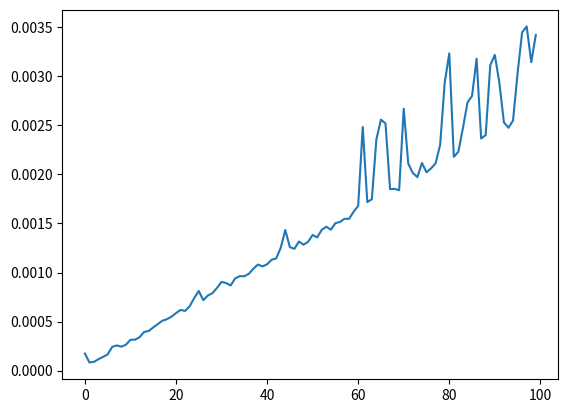

Recreate this plot in Python.
"""
#Particles:
This is the main particles class. Its used to model the pose and landmarks detected by each particle.
"""


import numpy as np
from numpy import sin, cos
import time
from typing import NamedTuple, Union, Optional
import matplotlib.pyplot as plt
from time import perf_counter


np.set_printoptions(suppress=True, precision=5)

NUMBER_OF_PARTICLES = 50
TIMESTEP = 0.01
NUMBER_OF_LANDMARKS = 100

class Particles:
    """A class that holds informatiom about a particle set.

    This class is how we initialise and modify particle sets.

    inputs:
    ___________
    - number_of_particles: Defines the number of particles we want to use in our particle set. This is a static maximum.
    - initial_pose: The initial mean pose of all the particles.
    - initial_error: the covaraince error of the particles. (We should probably switch this out.)
    - max_landmarks: The maximum number of landmarks we can detect before we start to replace landmarks with new detections.

    attributes:
    ___________
    - observed_landmarks: The number of landmarks that have been observed so far.
    - observed_covariances: the number of covarainces that have been observed so far. This should match landmarks in most cases.
    - poses: The current pose of every particle hypothesis. – This is stored in a numpy array.
    - importance_factors: A vector of importance importance_factors
    - landmarks: an array of landmark detections. This is a numpy array that has dimensions number_of_particles x detected_landmarks x landmark_pose_hypotheses.
    - 

    """
    def __init__(
        self,
        number_of_particles: int,
        initial_pose: np.ndarray,
        initial_error: Optional[np.ndarray] = None,
        max_landmarks: int = NUMBER_OF_LANDMARKS
    ):
        # Setting info about the 
        self.number_of_particles = number_of_particles
        self.observed_landmarks = 0
        self.observed_covariances = 0
        self.max_landmarks = max_landmarks

        # Creates a numpy array where each particle has the same pose.
        self.poses = np.tile(initial_pose, (number_of_particles, 1))

        # Initialises weights, These are set to 1/Number of particles.
        self.importance_factors = np.repeat(1 / number_of_particles, number_of_particles)

        """These variables set up the underlying memory accessed by views later on,
        
        You can read the README for more information, but the basic jist is that we
        initalise these here with placeholder data, then set up a view into them that
        is resized every time add_landmark is called. This way, we are just resizing
        a view instead of finding more data. This saves a lot of time during operation,
        however, it means that the numbers inside these attributes can be UNINITIALISED
        Please dont use these if you don't know exactly what youre doing with then."""
        self.__landmark_estimate_array = np.empty(
            (number_of_particles, max_landmarks, 2), np.float32
        )

        # This array stores Tau in Truns book probabalistic Robotics.
        self.__landmark_likelihood_array = np.empty(
            (number_of_particles, max_landmarks), np.float32
        )   
        
        # Creating covariance array estimate
        self.__covariance_array = np.empty(
            (number_of_particles, max_landmarks, 2, 2), np.float32
        )

        #  creating numpy views that let us access data stored in empty arrays.
        self.landmarks = self.__landmark_estimate_array[:0]
        self.covariance = self.__covariance_array[:0]
        self.landmark_likelihood = self.__landmark_likelihood_array[:0]

        if initial_error is not None:
            error = np.random.randn(*self.poses.shape) * initial_error
            self.poses += error

        self._particles = [Particle(self, i) for i in range(number_of_particles)] #should we make this into an __index__ thing instead?

    def __str__(self):
        output = f"number of particles:\t{self.number_of_particles}\n"
        output += f"variance of particles: {np.std(self.poses, axis=0)}\n"

        return output

    def __getitem__(self, index):
        #get item is designed to return a Particle. This is the most obvious return from particles. If you disagree with this, please let me know why!
        return Particle(self, index)
    
    def __iter__(self):
        for i in range(self.number_of_particles):
            yield Particle(self, i)
    
    def get_particle(self, particle_index):
        pose = self.poses[particle_index, :]
        return pose
    
    def get_landmark_positions(self, landmark_index):
        """Returns all hypotheses of a specific landmark

        IE landmarks[landmark_index]: [particle1, particle2 ... particleN]"""
        return self.landmarks[:, landmark_index, :].reshape(NUMBER_OF_PARTICLES, 2)

    def get_particle_landmark_hypotheses(self, particle_index):
        """

        Gets all the landmark hypotheses associated with a specific particle.

        IE landmarks[particle]: [landmark1, landmark2 ..., landmarkN]

        """
        return self.landmarks[particle_index].reshape(self.observed_landmarks, 2)
    
    def add_landmark(self, landmark_positions: np.ndarray) -> None:
        """adds a landmark data to the particle set. particles
        
        inputs:
        ___________
        landmark_positions: An already calculated array of particle hypotheses in cartesian space.
        You need to calculate where the landmarks are before you add them to this function using 
        get_landmark_offset (or your own equivilent function.)

        outputs:
        ___________
        none.

        TODO: Implement a way to define the noise profile of a landmark."""        
        array_size = min(self.observed_landmarks, self.max_landmarks)
        array_end = array_size + 1 
        # Update view to add a new landmark.
        self.landmarks = self.__landmark_estimate_array[:, :array_end, :]

        # Set landmark position according to each particle.
        self.landmarks[:, self.observed_landmarks] = landmark_positions
        self.observed_landmarks += 1

    def update_landmark(
        self, landmark_index: int, landmark_position: np.ndarray
    ) -> None:
        self.landmarks[:, landmark_index, :] = landmark_position

    def add_covariance(self, covariances: np.ndarray) -> None:
        """
        adds a covariance matrix to self.covariance in a fast way.

        inputs:
        ___________
        covariances: an array of covariance matrices. These need to be calculated before being passed to 
        this function (use get_landmark_cov for this, or your own function.) 
        """
        array_size = min(self.observed_covariances, self.max_landmarks)
        array_end = array_size + 1
        self.covariance = self.__covariance_array[:, :array_end, :, :]
        self.covariance[:, self.observed_covariances] = covariances
        self.observed_covariances += 1

    def update_covariance(self, landmark_index, covariances) -> None:
        """
        Updates an already exisiting set of covariance matrices (need to adjust this when we add exiting landmark detections where not all particles detect particles.)
        """
        self.landmarks[:, landmark_index] = covariances
   
    def get_bounding_rect(self):
        """
        Returns a bounding rectange with the furthest points.
        """
        max_particles = np.max(self.poses, 0)[0:2] #slice to remove angle.
        min_particles = np.min(self.poses, 0)[0:2]

        return (min_particles, max_particles)

    def get_mean(self) -> np.ndarray:
        """returns the mean of the entire dataset."""
        return np.mean(self.poses, 0)

    def get_relative_positions(self) -> np.ndarray:
        """gets the position of each point in the dataset relative to the mean."""
        return self.data - self.get_mean()

    def get_lm_cov_eigendecomposition(self):
        """Gets the eigendecomposition for each covariance matrix and returns it """
        return np.linalg.eigh(self.covariance) #Covariance matricies have nice properties that we can use to speed this up a little.

class Particle:
    """A particle class is how we get information about a single particle from our particles class.
    This doesnt store any data, instead it stores a view of the data stored in our numpy particles class.
    
    You can directly change values in Particles using the Particle class, which is super useful!

    im setting these up as properties because I want it to be super clear that they are slices of the current information.

    This means that you cant deepcopy a Particle to see where it has gone (i think)"""
    def __init__(self, particles_ref: Particles, index):
        self._particles = particles_ref
        self._index = index
        # In your Particle class
    
    @property
    def importance_factor(self):
        return self._particles.importance_factors[self._index]
    
    @importance_factor.setter
    def importance_factor_setter(self, value):
        self._particles.importance_factors[self._index] = value
    
    @property
    def pose(self):
        return self._particles.poses[self._index, :]
    
    @pose.setter
    def pose(self, value):
        self._particles.poses[self._index, :] = value
    
    @property
    def landmarks(self):
        return self._particles.landmarks[self._index]
    
    @landmarks.setter
    def landmarks_setter(self, value):
        self._particles.landmarks[self._index] = value
    
    @property
    def covariances(self):
        return self._particles.covariance[self._index]
    
    @covariances.setter
    def set_covariance(self, landmark_index, value):
        self._particles.covariance[self._index, landmark_index] = value

    @property
    def landmark_likelihood(self):
        return self._particles.landmarks[self._index]
    
    def __str__(self):
        string = ""
        string +=  f"index: {self._index}"
        string += f"importance factor: {self.importance_factor}"
        string += f"pose: {self.pose}"
        string += f"Landmarks: {self.landmarks}"

    
    # We dont need a landmarks setter as landmarks[i] already checks for issues.


def vectorised_motion_model(
    current_poses: np.ndarray, velocity_inputs: np.ndarray, timestep: float
):
    # Setting up numpy views for velocities and angular velocities per particle.
    particle_velocities = velocity_inputs[:, 0]
    particle_omegas = velocity_inputs[:, 1]
    # Calculating useful vectors for motion update.
    v_over_w = particle_velocities / particle_omegas
    theta = current_poses[:, 2]
    d_theta = particle_omegas * timestep
    new_theta = theta + d_theta

    final_poses = np.empty(current_poses.shape)
    final_poses[:, 0] = (
        current_poses[:, 0] - v_over_w * np.sin(theta) + v_over_w * sin(new_theta)
    )
    final_poses[:, 1] = (
        current_poses[:, 1] + v_over_w * np.cos(theta) - v_over_w * cos(new_theta)
    )
    final_poses[:, 2] = theta + new_theta

    return final_poses


def get_noisy_velocity_inputs(
    velocity_vector: np.ndarray, alphas: np.ndarray, number_of_particles: int
) -> np.ndarray:
    noise_vector_input = np.random.randn(number_of_particles, 2)

    theta_noise = alphas[0] * velocity_vector[0] ** 2
    theta_noise += alphas[1] * velocity_vector[1] ** 2

    omega_noise = alphas[2] * velocity_vector[0] ** 2
    omega_noise += alphas[3] * velocity_vector[1] ** 2
    noise_vector_input *= np.array([theta_noise, omega_noise])
    noise_vector_input += velocity_vector

    return noise_vector_input


def motion_update(particles, velocities, timestep, alphas, debug=False):
    v_hat, w_hat = velocities[0], velocities[1]
    
    # Sample noisy velocities for each particle
    v_noise = np.sqrt(alphas[0]*v_hat**2 + alphas[1]*w_hat**2)
    w_noise = np.sqrt(alphas[2]*v_hat**2 + alphas[3]*w_hat**2) 
    gamma_noise = np.sqrt(alphas[4]*v_hat**2 + alphas[5]*w_hat**2)
    
    v = v_hat + np.random.normal(0, v_noise, particles.poses.shape[0])
    w = w_hat + np.random.normal(0, w_noise, particles.poses.shape[0])
    gamma = np.random.normal(0, gamma_noise, particles.poses.shape[0])
    
    # Handle division by zero
    w_nonzero = np.where(np.abs(w) < 1e-6, 1e-6, w)
    
    x, y, theta = particles.poses[:, 0], particles.poses[:, 1], particles.poses[:, 2]
    
    # Motion update
    new_x = x - (v/w_nonzero) * np.sin(theta) + (v/w_nonzero) * np.sin(theta + w*timestep)
    new_y = y + (v/w_nonzero) * np.cos(theta) - (v/w_nonzero) * np.cos(theta + w*timestep)
    new_theta = theta + w * timestep + gamma*timestep
    
    return np.column_stack([new_x, new_y, new_theta])


def ackermann_motion_update(particles, velocities, timestep, alphas, debug=False, track_width=0.):
    v_hat, w_hat = velocities[0], velocities[1]
    
    # Sample noisy velocities for each particle
    v_noise = np.sqrt(alphas[0]*v_hat**2 + alphas[1]*w_hat**2)
    w_noise = np.sqrt(alphas[2]*v_hat**2 + alphas[3]*w_hat**2) 
    gamma_noise = np.sqrt(alphas[4]*v_hat**2 + alphas[5]*w_hat**2)
    
    v = v_hat + np.random.normal(0, v_noise, particles.poses.shape[0])
    
    w = w_hat + np.random.normal(0, w_noise, particles.poses.shape[0])
    
    gamma = np.random.normal(0, gamma_noise, particles.poses.shape[0])
    
    #Get the ackermann 
    # Handle division by zero
    w_nonzero = np.where(np.abs(w) < 1e-6, 1e-6, w)
    
    x, y, theta = particles.poses[:, 0], particles.poses[:, 1], particles.poses[:, 2]
    
    # Motion update
    axle_offset = np.array([np.cos(theta - np.pi/4)*track_width, np.sin(theta-np.pi/4)*track_width])
    new_x = x - (v/w_nonzero) * np.sin(theta) + (v/w_nonzero) * np.sin(theta + w*timestep) + axle_offset[0]
    new_y = y + (v/w_nonzero) * np.cos(theta) - (v/w_nonzero) * np.cos(theta + w*timestep) + axle_offset[1]
    
    centre_x = new_x + np.sin(particles.poses[0, 2] - np.pi/4) * 0.5
    centre_y = new_y + np.cos(particles.poses[0, 2] - np.pi/4) * 0.5 
    new_theta = theta + w*timestep + gamma*timestep
    return np.column_stack([centre_x, centre_y, new_theta])


def get_landmark_offset(particles: Particles, landmark_vect):
    """Converts a landmark detection in (r, θ) into their (x, y) position for each particle.

    TODO: Write some documentation for this because this is a nasty fastSLAM concept at first."""
    r = landmark_vect[0]
    theta = landmark_vect[1] + particles.poses[:, 2]

    x = r * np.cos(theta)
    y = r * np.sin(theta)

    return np.array([x, y]).T


def get_landmark_cov(landmark_polar_offset, sensor_noise_cov):
    """
    Transform polar measurement covariance to Cartesian landmark covariance
    
    Args:
        landmark_polar_offset: [r, theta] - range and bearing to landmark
        sensor_noise_cov: 2x2 covariance matrix in polar coordinates (R matrix)
    
    Returns:
        landmark_covariance: 2x2 covariance matrix in Cartesian coordinates

   TODO: need to unit test this and make sure it works for single covariances, and vectorised operations.
    """

    r = landmark_polar_offset[0]
    theta = landmark_polar_offset[1]
    # print(f"r: {r}")
    # print(f"theta: {theta}")
    # Jacobian matrix for polar to Cartesian transformation
    # x = r * cos(theta)
    # y = r * sin(theta)
    # J = [dx/dr, dx/dtheta]
    #     [dy/dr, dy/dtheta]
    
    cos_theta = np.cos(theta)
    sin_theta = np.sin(theta)
    
    jacobian = np.array([[cos_theta, -r * sin_theta],
                        [sin_theta,  r * cos_theta]])
    
    # print(f"Jacobian shape:\n{jacobian.shape}\n{jacobian}")
    # Transform covariance: C_cartesian = J * C_polar * J^T
    landmark_covariance = jacobian @ sensor_noise_cov @ jacobian.T
    return landmark_covariance


if __name__ == "__main__":
    particles = Particles(100, np.array([0 ,0. ,0.]),np.array([0.01, 0.01, 0.001]))
    print("Particles:")
    decomposition_times_dict = {}
    for i in range(100):
        particles.add_landmark(np.array((1., 1.))) 
        particles.add_covariance(np.array([[1., 0.], [0., 2.]]))
        
        start_time =time.perf_counter()
        particles.get_lm_cov_eigendecomposition()
        end_time = time.perf_counter() - start_time
        decomposition_times_dict[i] = end_time

    print("Basic Particle analysis.")
    for particle in particles:
        print(particle.pose)
    bounding_rect = particles.get_bounding_rect()
    print(f"bounding rect: {bounding_rect}")
    print(f"mean: {particles.get_mean()}")

    print("Basic Landmark Analysis:")
    decomposition_start_time = perf_counter()
    print(f"landmark positions: {particles.landmarks[0]}")
    print(f"landmark covariances: {particles.covariance[0]}")
    print("landmark eigendecomposition times:")

    plt.plot(decomposition_times_dict.keys(), decomposition_times_dict.values())
    plt.show()
